3-way image classification set "dataset" from GitHub (AtheerAzaizeh/morhping-detection); label vocabulary: morph, morphed spliced image, real image.

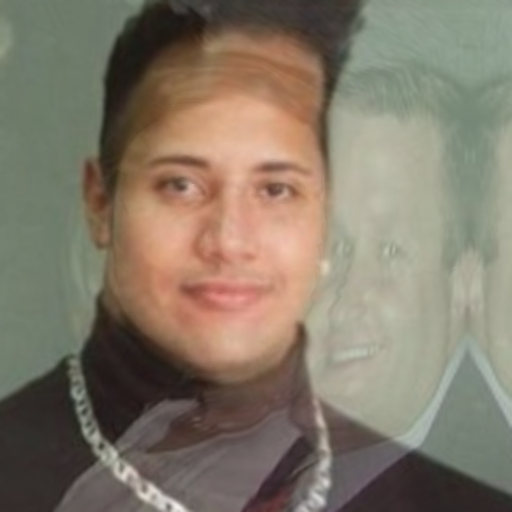
Label: morph

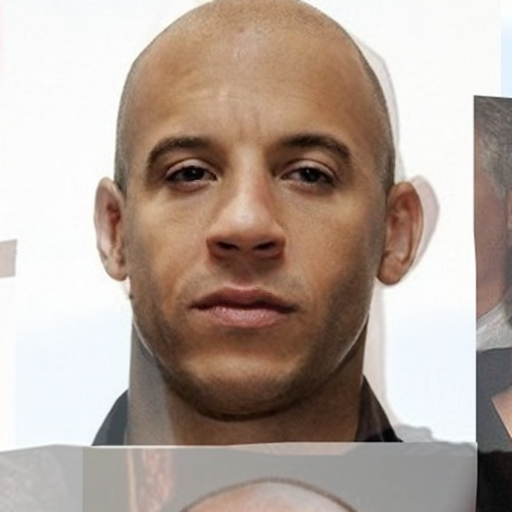
Label: morph

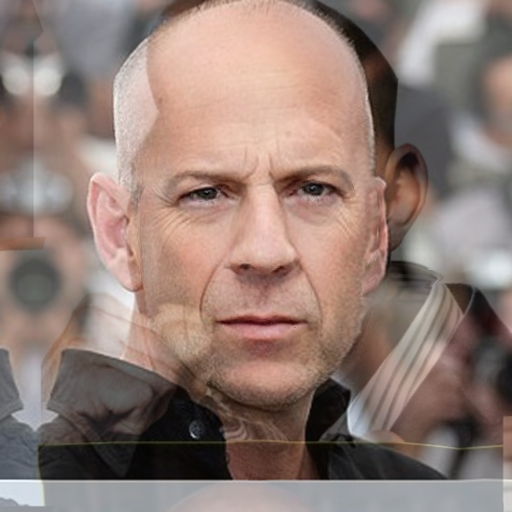
Label: morph

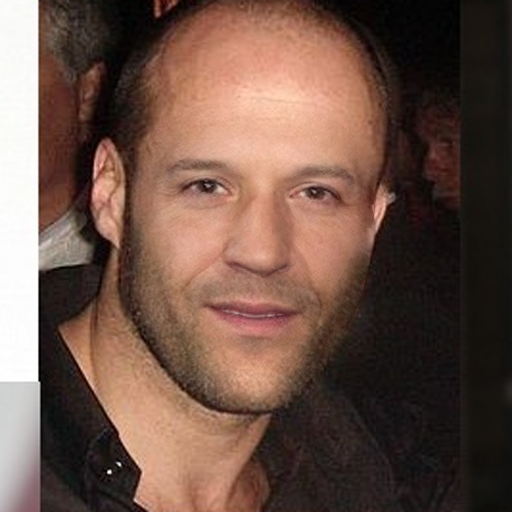
Label: morphed spliced image

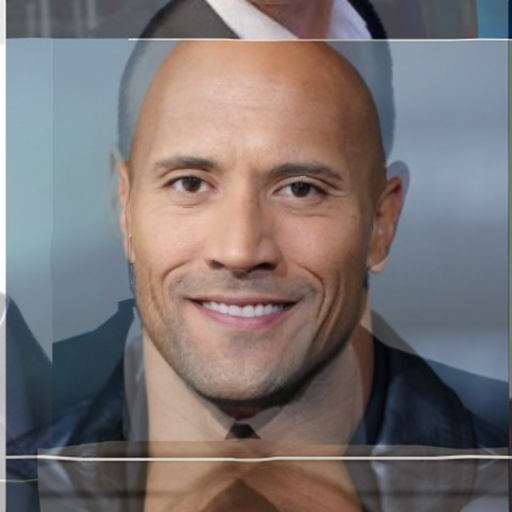
Label: morph

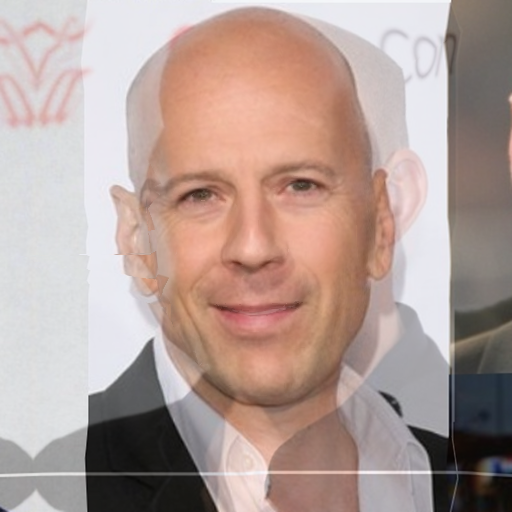
Label: morph
